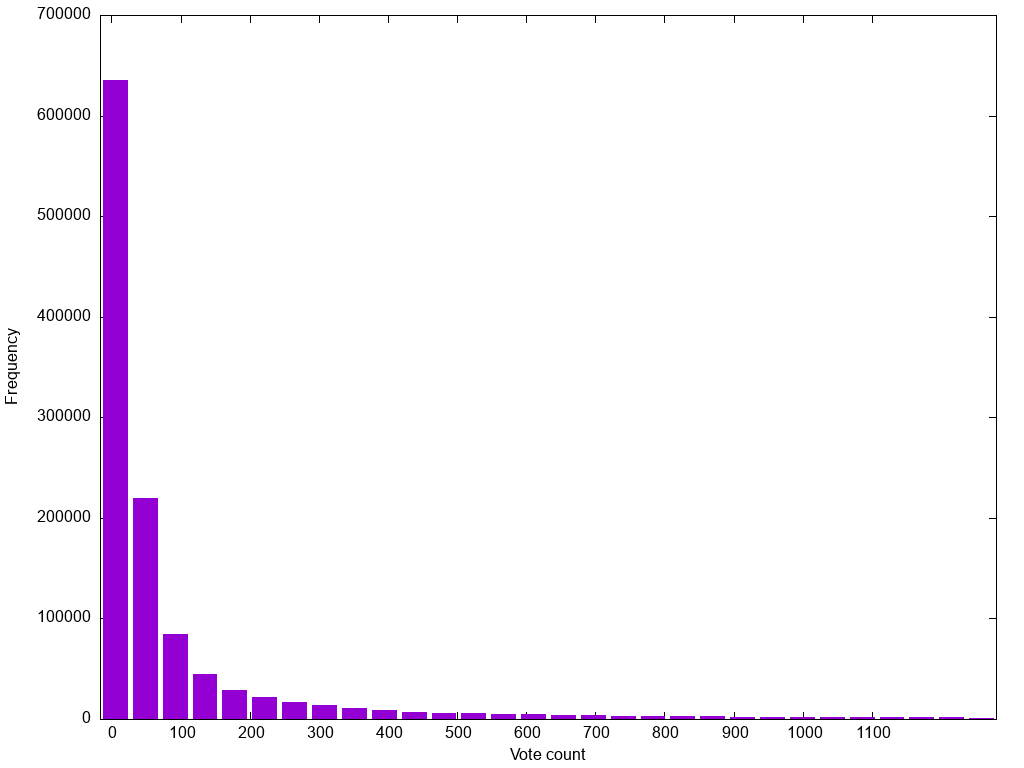

The file beside this chart, header and first rows:
5.0	635718
48.21	220178
91.41	84149
134.6	44969
177.8	28604
221	22055
264.2	17253
307.4	13838
350.7	10553
393.9	9095
437.1	7201
480.3	6347
523.5	5786
566.7	4974
609.9	4539
653.1	3988
696.3	3654
739.5	3399
782.7	3092
825.9	2798
869.1	2637
912.3	2434
955.6	2318
998.8	2131
1042	1958
1085	1888
1128	1729
1172	1821
1215	1579
1258	716
